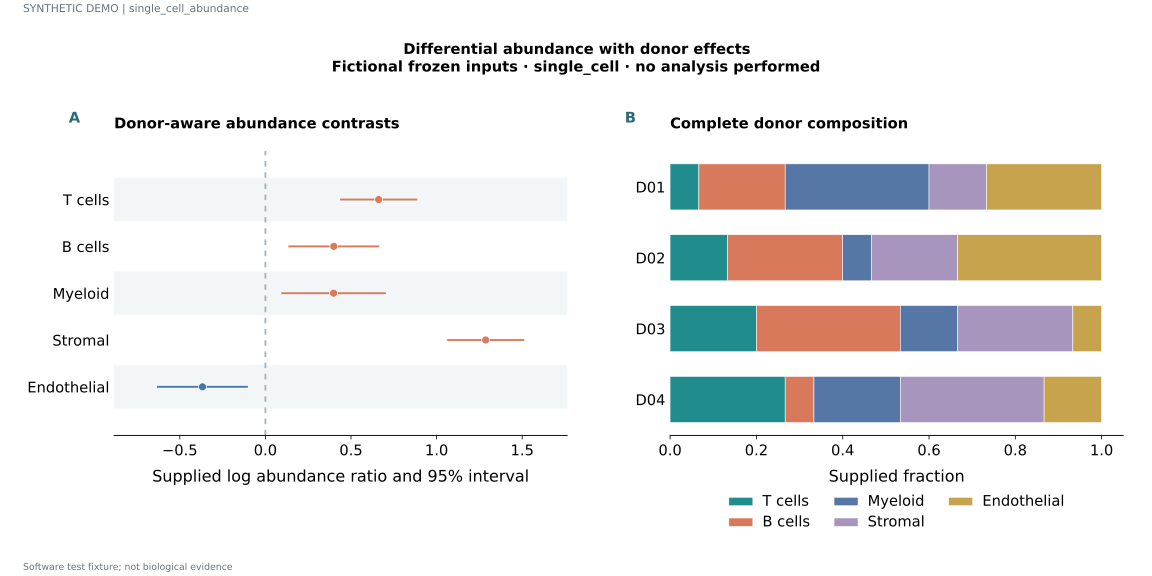

Values plotted in this chart, from the file beside it:
label	x	lower	upper	panel_id	series	value
T cells	0.6617	0.4417	0.8817	p1		
B cells	0.3995	0.1395	0.6595	p1		
Myeloid	0.3982	0.09824	0.6982	p1		
Stromal	1.287	1.067	1.507	p1		
Endothelial	-0.3675	-0.6275	-0.1075	p1		
D01				p2	T cells	0.06667
D01				p2	B cells	0.2
D01				p2	Myeloid	0.3333
D01				p2	Stromal	0.1333
D01				p2	Endothelial	0.2667
D02				p2	T cells	0.1333
D02				p2	B cells	0.2667
D02				p2	Myeloid	0.06667
D02				p2	Stromal	0.2
D02				p2	Endothelial	0.3333
D03				p2	T cells	0.2
D03				p2	B cells	0.3333
D03				p2	Myeloid	0.1333
D03				p2	Stromal	0.2667
D03				p2	Endothelial	0.06667
D04				p2	T cells	0.2667
D04				p2	B cells	0.06667
D04				p2	Myeloid	0.2
D04				p2	Stromal	0.3333
D04				p2	Endothelial	0.1333
